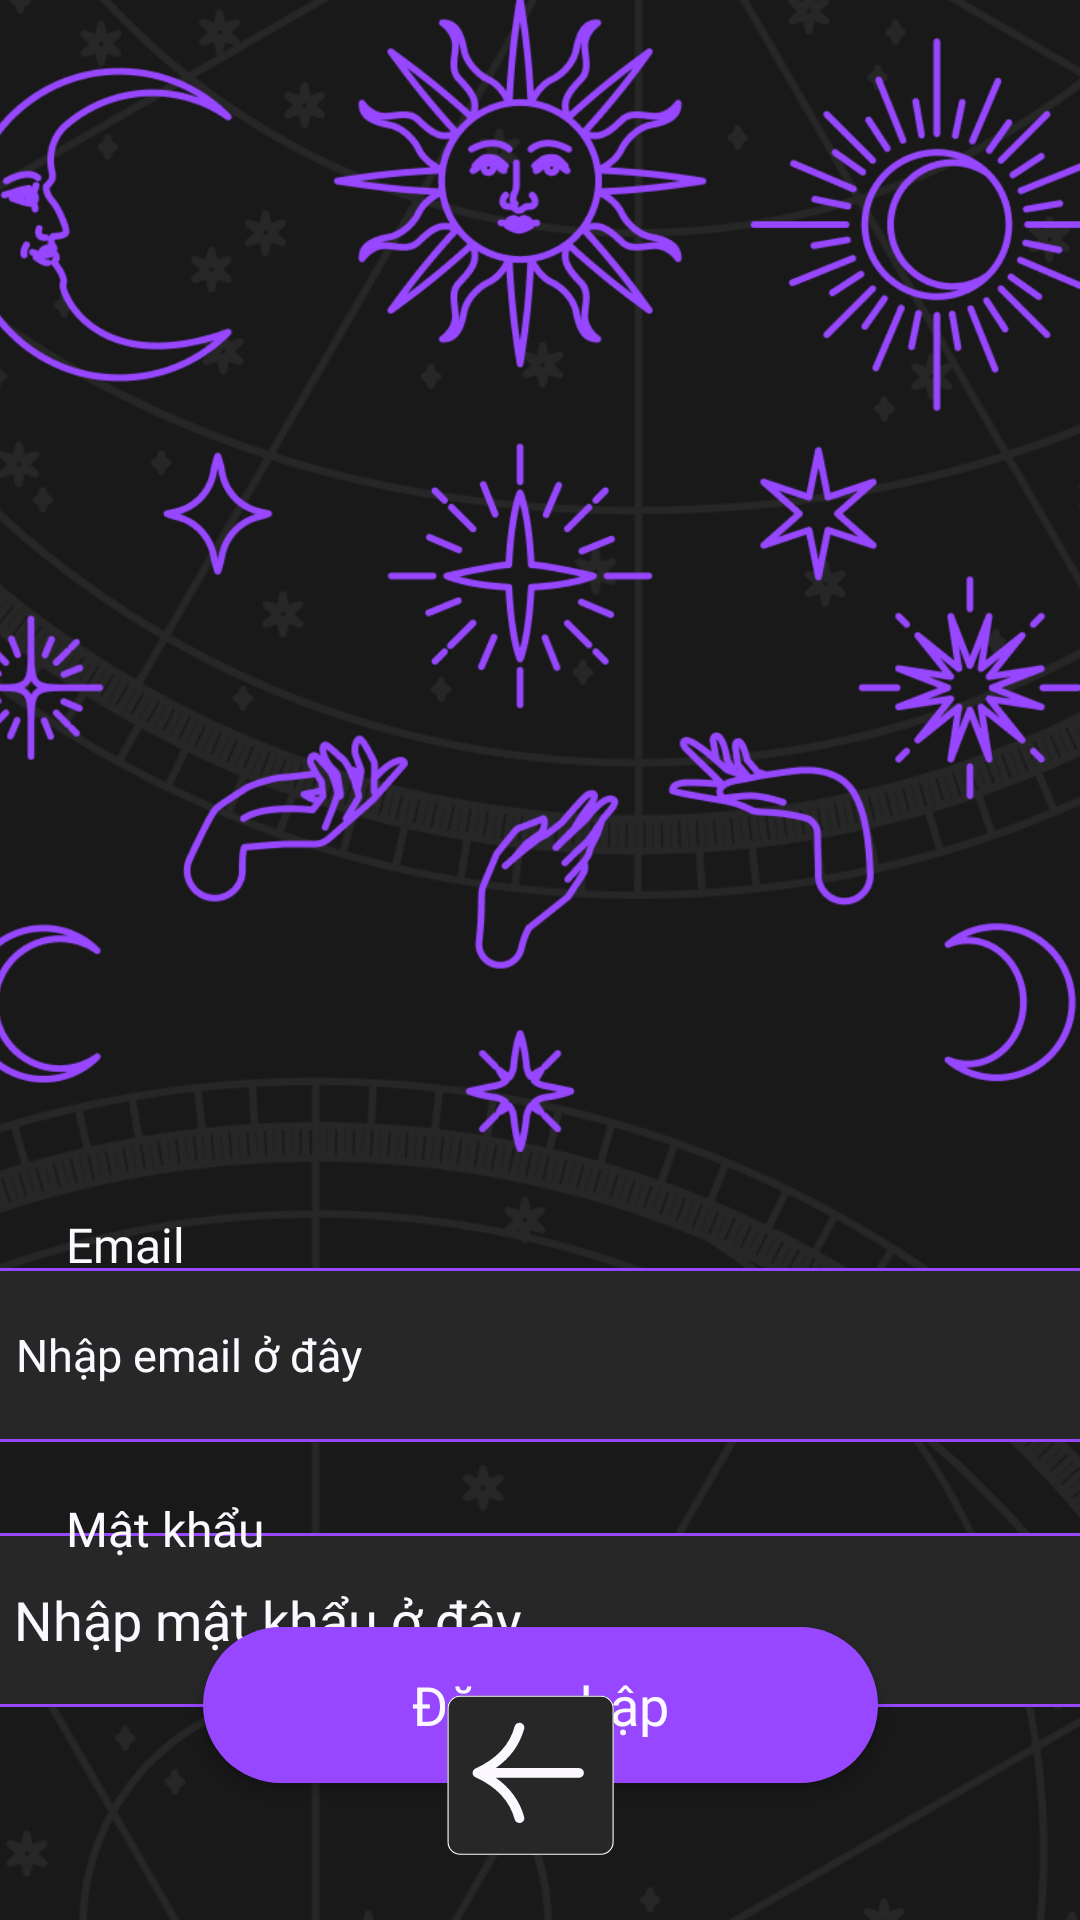

Produce the Android XML layout that renders to this screen, including the resource entries it uses.
<!-- AndroidManifest.xml: application theme Theme.AppTamLinh -->
<!-- res/layout/activity_login.xml -->
<?xml version="1.0" encoding="utf-8"?>
<androidx.constraintlayout.widget.ConstraintLayout xmlns:android="http://schemas.android.com/apk/res/android"
    xmlns:app="http://schemas.android.com/apk/res-auto"
    xmlns:tools="http://schemas.android.com/tools"
    android:id="@+id/main"
    android:layout_width="match_parent"
    android:layout_height="match_parent"
    android:background="#191919"
    tools:context=".LoginActivity">

    <ImageView
        android:id="@+id/imageView3"
        android:layout_width="579dp"
        android:layout_height="970dp"
        app:layout_constraintBottom_toBottomOf="parent"
        app:layout_constraintEnd_toEndOf="parent"
        app:layout_constraintHorizontal_bias="0.496"
        app:layout_constraintStart_toStartOf="parent"
        app:layout_constraintTop_toTopOf="parent"
        app:srcCompat="@drawable/png_login_2" />

    <ImageView
        android:id="@+id/imageView4"
        android:layout_width="388dp"
        android:layout_height="841dp"
        android:layout_marginTop="-230dp"
        app:layout_constraintEnd_toEndOf="parent"
        app:layout_constraintStart_toStartOf="parent"
        app:layout_constraintTop_toTopOf="parent"
        app:srcCompat="@drawable/png_login_1" />

    <EditText
        android:id="@+id/edtMatKhau"
        android:layout_width="390dp"
        android:layout_height="58dp"
        android:background="@drawable/custom_input"
        android:ems="10"
        android:fontFamily="@font/americana_b"
        android:hint="Nhập mật khẩu ở đây"
        android:inputType="textPassword"
        android:paddingLeft="20dp"
        android:textColor="@color/W1"
        android:textColorHint="@color/W1"
        app:layout_constraintBottom_toBottomOf="parent"
        app:layout_constraintEnd_toEndOf="parent"
        app:layout_constraintHorizontal_bias="0.523"
        app:layout_constraintStart_toStartOf="parent"
        app:layout_constraintTop_toTopOf="@+id/textView2"
        app:layout_constraintVertical_bias="0.149" />

    <TextView
        android:id="@+id/textView2"
        android:layout_width="wrap_content"
        android:layout_height="wrap_content"
        android:layout_marginStart="22dp"
        android:layout_marginTop="76dp"
        android:layout_marginEnd="245dp"
        android:fontFamily="@font/lost_type"
        android:text="Mật khẩu"
        android:textColor="@color/W1"
        android:textSize="16sp"
        app:layout_constraintEnd_toEndOf="parent"
        app:layout_constraintHorizontal_bias="0.0"
        app:layout_constraintStart_toStartOf="parent"
        app:layout_constraintTop_toTopOf="@+id/edtEmail" />

    <Button
        android:id="@+id/btnDangNhap"
        android:layout_width="225dp"
        android:layout_height="52dp"
        android:background="@drawable/btn_fill"
        android:backgroundTint="@null"
        android:fontFamily="@font/americana_eb"
        android:text="Đăng nhập"
        android:textAllCaps="false"
        android:textColor="@color/W1"
        android:textSize="18sp"
        app:layout_constraintBottom_toBottomOf="parent"
        app:layout_constraintEnd_toEndOf="parent"
        app:layout_constraintHorizontal_bias="0.502"
        app:layout_constraintStart_toStartOf="parent"
        app:layout_constraintTop_toTopOf="@+id/edtMatKhau"
        app:layout_constraintVertical_bias="0.405" />

    <TextView
        android:id="@+id/txtNumber"
        android:layout_width="wrap_content"
        android:layout_height="wrap_content"
        android:layout_marginStart="22dp"
        android:layout_marginTop="404dp"
        android:layout_marginEnd="245dp"
        android:fontFamily="@font/lost_type"
        android:text="Email"
        android:textColor="@color/W1"
        android:textSize="16sp"
        app:layout_constraintEnd_toEndOf="parent"
        app:layout_constraintHorizontal_bias="0.0"
        app:layout_constraintStart_toStartOf="parent"
        app:layout_constraintTop_toTopOf="parent" />

    <EditText
        android:id="@+id/edtEmail"
        android:layout_width="390dp"
        android:layout_height="58dp"
        android:background="@drawable/custom_input"
        android:ems="10"
        android:fontFamily="@font/americana_b"
        android:hint="Nhập email ở đây"
        android:inputType="text"
        android:paddingLeft="20dp"
        android:textColor="@color/W1"
        android:textColorHint="@color/W1"
        android:textSize="15sp"
        app:layout_constraintBottom_toBottomOf="parent"
        app:layout_constraintEnd_toEndOf="parent"
        app:layout_constraintStart_toStartOf="parent"
        app:layout_constraintTop_toTopOf="@+id/txtNumber"
        app:layout_constraintVertical_bias="0.104" />

    <Button
        android:id="@+id/btnBack"
        android:layout_width="70dp"
        android:layout_height="70dp"
        android:background="@drawable/btn_back"
        android:backgroundTint="@null"
        android:textAllCaps="false"
        android:textSize="18sp"
        app:layout_constraintBottom_toBottomOf="parent"
        app:layout_constraintEnd_toEndOf="parent"
        app:layout_constraintStart_toStartOf="parent"
        app:layout_constraintTop_toTopOf="@+id/btnDangNhap"
        app:layout_constraintVertical_bias="0.671" />

</androidx.constraintlayout.widget.ConstraintLayout>
<!-- resources referenced by this layout -->
<resources>
  <color name="W1">#FBF9FF</color>
  <!-- drawable btn_back (drawable) -->
  <vector xmlns:android="http://schemas.android.com/apk/res/android"
      android:width="134dp"
      android:height="132dp"
      android:viewportWidth="134"
      android:viewportHeight="132">
      <group>
          <path
              android:fillColor="@color/B2"
              android:pathData="M8 16c0-4.42 3.58-8 8-8h90c4.42 0 8 3.58 8 8v84c0 4.42-3.58 8-8 8h-90c-4.42 0-8-3.58-8-8z"/>
          <path
              android:strokeColor="@color/W1"
              android:strokeWidth="0.7"
              android:pathData="M8.35 16c0-2.03 0.81-3.97 2.24-5.41 1.43-1.43 3.38-2.24 5.41-2.24h90c2.03 0 3.97 0.81 5.41 2.24 1.43 1.43 2.24 3.38 2.24 5.41v84c0 2.03-0.81 3.97-2.24 5.41-1.43 1.43-3.38 2.24-5.41 2.24h-90c-2.03 0-3.97-0.81-5.41-2.24-1.43-1.43-2.24-3.38-2.24-5.41z"/>
      </group>
      <path
          android:fillColor="@color/W1"
          android:pathData="M91.88 53.49H38.73C48 47.1 54.08 38.84 56.9 28.79c0.45-1.6-0.54-3.26-2.2-3.69-1.66-0.43-3.38 0.52-3.82 2.12C47.57 39 39.37 47.68 25.8 53.76l-0.14 0.09c-0.08 0.03-0.15 0.07-0.23 0.12-0.03 0.02-0.08 0.04-0.12 0.08l-0.17 0.13-0.18 0.15-0.1 0.1-0.15 0.16-0.14 0.17-0.08 0.12c-0.05 0.07-0.1 0.14-0.13 0.22-0.02 0.05-0.06 0.08-0.09 0.13v0.05c-0.03 0.03-0.05 0.08-0.06 0.12-0.04 0.07-0.05 0.15-0.07 0.24l-0.07 0.21c0 0.04 0 0.08-0.02 0.11-0.01 0.09-0.03 0.17-0.03 0.26L24 56.46v0.04 0.05l0.02 0.24c0 0.09 0.02 0.17 0.03 0.26 0 0.03 0 0.07 0.02 0.1l0.07 0.22 0.07 0.24 0.05 0.12 0.01 0.05 0.05 0.08v0.02l0.14 0.25 0.18 0.23 0.1 0.12 0.03 0.03 0.08 0.06c0.06 0.07 0.15 0.13 0.22 0.2l0.24 0.19 0.11 0.07 0.14 0.07c0.01 0 0.04 0.01 0.05 0.03 0.06 0.03 0.12 0.08 0.19 0.1C39.38 65.32 47.58 74 50.87 85.78c0.38 1.34 1.64 2.22 3.01 2.22 0.27 0 0.54-0.04 0.81-0.1 1.66-0.44 2.65-2.09 2.2-3.69-2.81-10.05-8.9-18.33-18.16-24.7h53.15c1.72 0 3.12-1.35 3.12-3 0-1.67-1.4-3.01-3.12-3.01v-0.01Z"/>
  </vector>
  <!-- drawable btn_fill (drawable) -->
  <?xml version="1.0" encoding="utf-8"?>
  <selector xmlns:android="http://schemas.android.com/apk/res/android">
      <item android:state_pressed="true">
          <shape
              android:shape="rectangle">
              <corners android:radius="100dp" />
              <solid android:color="@color/P2" />
          </shape>
      </item>
  
      <item android:state_enabled="true">
          <shape
              android:shape="rectangle">
              <corners android:radius="100dp" />
              <solid android:color="@color/P1" />
          </shape>
      </item>
  </selector>
  <!-- drawable custom_input (drawable) -->
  <?xml version="1.0" encoding="utf-8"?>
  <selector xmlns:android="http://schemas.android.com/apk/res/android">
      <item android:state_enabled="true" android:state_focused="true">
          <shape android:shape="rectangle">
              <solid android:color="@color/B1" />
              <corners  android:radius="15dp"/>
              <stroke android:color="@color/P1" android:width="1dp"/>
          </shape>
      </item>
  
      <item android:state_enabled="true">
          <shape android:shape="rectangle">
              <solid android:color="@color/B2" />
              <corners  android:radius="15dp"/>
              <stroke android:color="@color/P1" android:width="1dp"/>
          </shape>
      </item>
  </selector>
  <!-- drawable png_login_1: png bitmap (drawable, 88621 bytes) -->
  <!-- drawable png_login_2: png bitmap (drawable, 202161 bytes) -->
  <style name="Theme.AppTamLinh" parent="Base.Theme.AppTamLinh" />
  <color name="B2">#272728</color>
  <color name="P2">#DABEFF</color>
  <color name="P1">#9747FF</color>
  <color name="B1">#0B0B0B</color>
  <style name="Base.Theme.AppTamLinh" parent="Theme.AppCompat.Light.NoActionBar">
          
      </style>
</resources>
